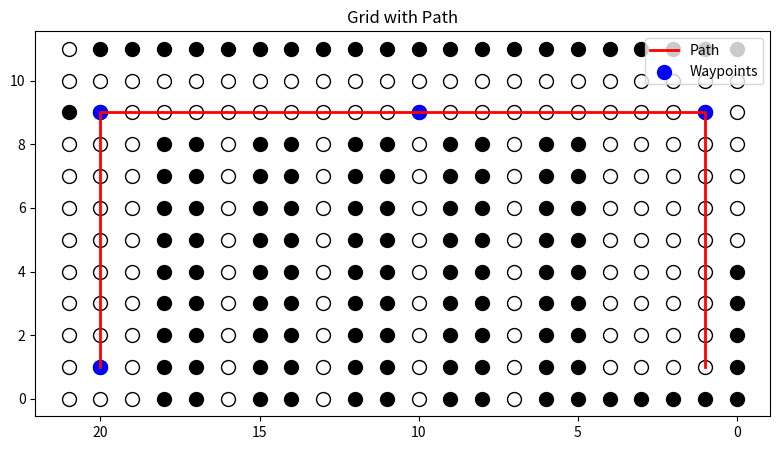

The matplotlib source for this figure:
from collections import deque
import matplotlib.pyplot as plt

def bfs_with_path(grid, start, end):
    rows, cols = len(grid), len(grid[0])
    directions = [(-1, 0), (1, 0), (0, -1), (0, 1)]
    queue = deque([(start[0], start[1], [])])  # (x, y, path)
    visited = set()
    visited.add((start[0], start[1]))

    while queue:
        x, y, path = queue.popleft()

        # If we reach the end, return the path
        if (x, y) == end:
            return path + [(x, y)]

        for dx, dy in directions:
            nx, ny = x + dx, y + dy

            if 0 <= nx < rows and 0 <= ny < cols and grid[nx][ny] == 0 and (nx, ny) not in visited:
                visited.add((nx, ny))
                queue.append((nx, ny, path + [(x, y)]))

    # If no path is found
    return []

def visualize_grid_with_path(grid, path, waypoints):
    rows, cols = len(grid), len(grid[0])
    plt.figure(figsize=(10, 5))

    # Plot the grid
    for x in range(rows):
        for y in range(cols):
            if grid[x][y] == 1:
                plt.scatter(x , y, color='black', s=100)  # Walls
            else:
                plt.scatter(x, y, color='white', s=100, edgecolor='black')  # Open spaces
                

    # Plot the path
    if path:
        path_x, path_y = zip(*path)
        plt.plot(path_x, path_y, color='red', linewidth=2, label='Path')

    # Plot the waypoints
    if waypoints:
        waypoint_x, waypoint_y = zip(*waypoints)
        plt.scatter(waypoint_x, waypoint_y, color='blue', s=100, label='Waypoints')

    plt.legend()
    plt.title("Grid with Path")
    # plt.gca().invert_yaxis()  # Flip the y-axis so (0,0) is at the bottom-left
    plt.gca().invert_xaxis() 
    plt.gca().set_aspect('equal', adjustable='box')
    plt.show()

if __name__ == '__main__':
    # Define the grid (all open spaces for simplicity)
    grid = [
        [1, 1, 1, 1, 1, 0, 0, 0, 0, 0, 0, 1],
        [1, 0, 0, 0, 0, 0, 0, 0, 0, 0, 0, 1],
        [1, 0, 0, 0, 0, 0, 0, 0, 0, 0, 0, 1],
        [1, 0, 0, 0, 0, 0, 0, 0, 0, 0, 0, 1],
        [1, 0, 0, 0, 0, 0, 0, 0, 0, 0, 0, 1],
        [1, 1, 1, 1, 1, 1, 1, 1, 1, 0, 0, 1],
        [1, 1, 1, 1, 1, 1, 1, 1, 1, 0, 0, 1],
        [0, 0, 0, 0, 0, 0, 0, 0, 0, 0, 0, 1],
        [1, 1, 1, 1, 1, 1, 1, 1, 1, 0, 0, 1],
        [1, 1, 1, 1, 1, 1, 1, 1, 1, 0, 0, 1],
        [0, 0, 0, 0, 0, 0, 0, 0, 0, 0, 0, 1],
        [1, 1, 1, 1, 1, 1, 1, 1, 1, 0, 0, 1],
        [1, 1, 1, 1, 1, 1, 1, 1, 1, 0, 0, 1],
        [0, 0, 0, 0, 0, 0, 0, 0, 0, 0, 0, 1],
        [1, 1, 1, 1, 1, 1, 1, 1, 1, 0, 0, 1],
        [1, 1, 1, 1, 1, 1, 1, 1, 1, 0, 0, 1],
        [0, 0, 0, 0, 0, 0, 0, 0, 0, 0, 0, 1],
        [1, 1, 1, 1, 1, 1, 1, 1, 1, 0, 0, 1],
        [1, 1, 1, 1, 1, 1, 1, 1, 1, 0, 0, 1],
        [0, 0, 0, 0, 0, 0, 0, 0, 0, 0, 0, 1],
        [0, 0, 0, 0, 0, 0, 0, 0, 0, 0, 0, 1],
        [0, 0, 0, 0, 0, 0, 0, 0, 0, 1, 0, 0]
    ]

    start = (1, 1)
    end = (20, 1)

    # Define the waypoints
    waypoints = [(1, 9), (10, 9), (20, 9), end]
    curr = start
    full_path = []

    for waypoint in waypoints:
        segment_path = bfs_with_path(grid, curr, waypoint)
        full_path.extend(segment_path[:-1])  # Avoid duplicating the endpoint
        curr = waypoint

    full_path.append(end)

    # Visualize the grid with path and waypoints
    visualize_grid_with_path(grid, full_path, waypoints)
